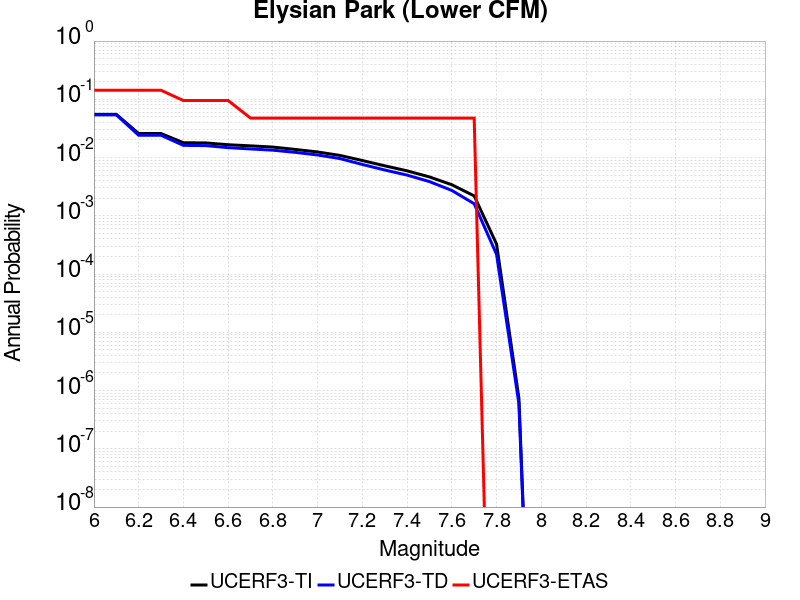

The file beside this chart, header and first rows:
Magnitude, UCERF3-TI Prob, UCERF3-TD Prob, UCERF3-ETAS Prob
6.0, 0.0552, 0.05417, 0.1429
6.1, 0.0552, 0.05417, 0.1429
6.2, 0.02583, 0.02412, 0.1429
6.3, 0.02583, 0.02412, 0.1429
6.4, 0.018, 0.01618, 0.09524
6.5, 0.01785, 0.01603, 0.09524
6.6, 0.01661, 0.01478, 0.09524
6.7, 0.01589, 0.01406, 0.04762
6.8, 0.01514, 0.01338, 0.04762
6.9, 0.01379, 0.01229, 0.04762
7.0, 0.01248, 0.01107, 0.04762
7.1, 0.01088, 0.009597, 0.04762
7.2, 0.008898, 0.007612, 0.04762
7.3, 0.007219, 0.006117, 0.04762
7.4, 0.005919, 0.005, 0.04762
7.5, 0.004652, 0.003867, 0.04762
7.6, 0.003418, 0.002726, 0.04762
7.7, 0.0022, 0.001611, 0.04762
7.8, 3.2844688E-4, 2.1809964E-4, 0.0
7.9, 7.389586E-7, 5.9960433E-7, 0.0
